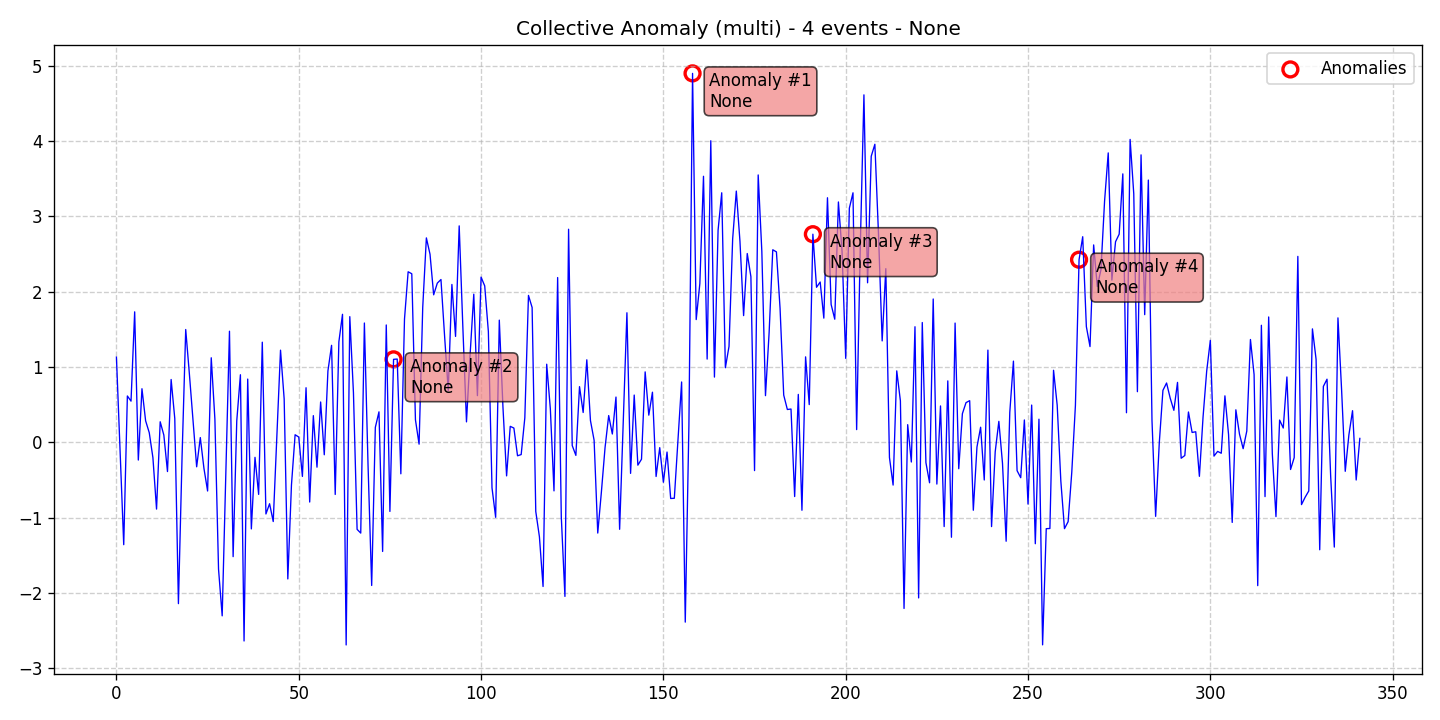

Values plotted in this chart, from the file beside it:
data, stationary, det_lin_up, det_lin_down, det_quad, det_cubic, det_exp, det_damped, stoc_trend, volatility, single_seas, multiple_seas, point_anom_single, point_anom_multi, collect_anom, context_anom, mean_shift, var_shift, trend_shift, date, is_break, is_anomaly, is_multi, location_beginning
1.131, 0, 0, 0, 0, 0, 0, 0, 0, 0, 0, 0, 0, 0, 1, 0, 0, 0, 0, 2020-01-01, 0, 0, 1, 0
-0.1124, 0, 0, 0, 0, 0, 0, 0, 0, 0, 0, 0, 0, 0, 1, 0, 0, 0, 0, 2020-01-02, 0, 0, 1, 0
-1.361, 0, 0, 0, 0, 0, 0, 0, 0, 0, 0, 0, 0, 0, 1, 0, 0, 0, 0, 2020-01-03, 0, 0, 1, 0
0.6149, 0, 0, 0, 0, 0, 0, 0, 0, 0, 0, 0, 0, 0, 1, 0, 0, 0, 0, 2020-01-04, 0, 0, 1, 0
0.5464, 0, 0, 0, 0, 0, 0, 0, 0, 0, 0, 0, 0, 0, 1, 0, 0, 0, 0, 2020-01-05, 0, 0, 1, 0
1.733, 0, 0, 0, 0, 0, 0, 0, 0, 0, 0, 0, 0, 0, 1, 0, 0, 0, 0, 2020-01-06, 0, 0, 1, 0
-0.2364, 0, 0, 0, 0, 0, 0, 0, 0, 0, 0, 0, 0, 0, 1, 0, 0, 0, 0, 2020-01-07, 0, 0, 1, 0
0.7113, 0, 0, 0, 0, 0, 0, 0, 0, 0, 0, 0, 0, 0, 1, 0, 0, 0, 0, 2020-01-08, 0, 0, 1, 0
0.2859, 0, 0, 0, 0, 0, 0, 0, 0, 0, 0, 0, 0, 0, 1, 0, 0, 0, 0, 2020-01-09, 0, 0, 1, 0
0.1272, 0, 0, 0, 0, 0, 0, 0, 0, 0, 0, 0, 0, 0, 1, 0, 0, 0, 0, 2020-01-10, 0, 0, 1, 0
-0.2034, 0, 0, 0, 0, 0, 0, 0, 0, 0, 0, 0, 0, 0, 1, 0, 0, 0, 0, 2020-01-11, 0, 0, 1, 0
-0.8879, 0, 0, 0, 0, 0, 0, 0, 0, 0, 0, 0, 0, 0, 1, 0, 0, 0, 0, 2020-01-12, 0, 0, 1, 0
0.2723, 0, 0, 0, 0, 0, 0, 0, 0, 0, 0, 0, 0, 0, 1, 0, 0, 0, 0, 2020-01-13, 0, 0, 1, 0
0.09552, 0, 0, 0, 0, 0, 0, 0, 0, 0, 0, 0, 0, 0, 1, 0, 0, 0, 0, 2020-01-14, 0, 0, 1, 0
-0.3892, 0, 0, 0, 0, 0, 0, 0, 0, 0, 0, 0, 0, 0, 1, 0, 0, 0, 0, 2020-01-15, 0, 0, 1, 0
0.8338, 0, 0, 0, 0, 0, 0, 0, 0, 0, 0, 0, 0, 0, 1, 0, 0, 0, 0, 2020-01-16, 0, 0, 1, 0
0.3154, 0, 0, 0, 0, 0, 0, 0, 0, 0, 0, 0, 0, 0, 1, 0, 0, 0, 0, 2020-01-17, 0, 0, 1, 0
-2.144, 0, 0, 0, 0, 0, 0, 0, 0, 0, 0, 0, 0, 0, 1, 0, 0, 0, 0, 2020-01-18, 0, 0, 1, 0
-0.188, 0, 0, 0, 0, 0, 0, 0, 0, 0, 0, 0, 0, 0, 1, 0, 0, 0, 0, 2020-01-19, 0, 0, 1, 0
1.498, 0, 0, 0, 0, 0, 0, 0, 0, 0, 0, 0, 0, 0, 1, 0, 0, 0, 0, 2020-01-20, 0, 0, 1, 0
0.9106, 0, 0, 0, 0, 0, 0, 0, 0, 0, 0, 0, 0, 0, 1, 0, 0, 0, 0, 2020-01-21, 0, 0, 1, 0
0.2903, 0, 0, 0, 0, 0, 0, 0, 0, 0, 0, 0, 0, 0, 1, 0, 0, 0, 0, 2020-01-22, 0, 0, 1, 0
-0.3261, 0, 0, 0, 0, 0, 0, 0, 0, 0, 0, 0, 0, 0, 1, 0, 0, 0, 0, 2020-01-23, 0, 0, 1, 0
0.06232, 0, 0, 0, 0, 0, 0, 0, 0, 0, 0, 0, 0, 0, 1, 0, 0, 0, 0, 2020-01-24, 0, 0, 1, 0
-0.3475, 0, 0, 0, 0, 0, 0, 0, 0, 0, 0, 0, 0, 0, 1, 0, 0, 0, 0, 2020-01-25, 0, 0, 1, 0
-0.6475, 0, 0, 0, 0, 0, 0, 0, 0, 0, 0, 0, 0, 0, 1, 0, 0, 0, 0, 2020-01-26, 0, 0, 1, 0
1.122, 0, 0, 0, 0, 0, 0, 0, 0, 0, 0, 0, 0, 0, 1, 0, 0, 0, 0, 2020-01-27, 0, 0, 1, 0
0.3084, 0, 0, 0, 0, 0, 0, 0, 0, 0, 0, 0, 0, 0, 1, 0, 0, 0, 0, 2020-01-28, 0, 0, 1, 0
-1.686, 0, 0, 0, 0, 0, 0, 0, 0, 0, 0, 0, 0, 0, 1, 0, 0, 0, 0, 2020-01-29, 0, 0, 1, 0
-2.306, 0, 0, 0, 0, 0, 0, 0, 0, 0, 0, 0, 0, 0, 1, 0, 0, 0, 0, 2020-01-30, 0, 0, 1, 0
-0.4098, 0, 0, 0, 0, 0, 0, 0, 0, 0, 0, 0, 0, 0, 1, 0, 0, 0, 0, 2020-01-31, 0, 0, 1, 0
1.475, 0, 0, 0, 0, 0, 0, 0, 0, 0, 0, 0, 0, 0, 1, 0, 0, 0, 0, 2020-02-01, 0, 0, 1, 0
-1.52, 0, 0, 0, 0, 0, 0, 0, 0, 0, 0, 0, 0, 0, 1, 0, 0, 0, 0, 2020-02-02, 0, 0, 1, 0
0.2841, 0, 0, 0, 0, 0, 0, 0, 0, 0, 0, 0, 0, 0, 1, 0, 0, 0, 0, 2020-02-03, 0, 0, 1, 0
0.897, 0, 0, 0, 0, 0, 0, 0, 0, 0, 0, 0, 0, 0, 1, 0, 0, 0, 0, 2020-02-04, 0, 0, 1, 0
-2.64, 0, 0, 0, 0, 0, 0, 0, 0, 0, 0, 0, 0, 0, 1, 0, 0, 0, 0, 2020-02-05, 0, 0, 1, 0
0.8395, 0, 0, 0, 0, 0, 0, 0, 0, 0, 0, 0, 0, 0, 1, 0, 0, 0, 0, 2020-02-06, 0, 0, 1, 0
-1.151, 0, 0, 0, 0, 0, 0, 0, 0, 0, 0, 0, 0, 0, 1, 0, 0, 0, 0, 2020-02-07, 0, 0, 1, 0
-0.2003, 0, 0, 0, 0, 0, 0, 0, 0, 0, 0, 0, 0, 0, 1, 0, 0, 0, 0, 2020-02-08, 0, 0, 1, 0
-0.6927, 0, 0, 0, 0, 0, 0, 0, 0, 0, 0, 0, 0, 0, 1, 0, 0, 0, 0, 2020-02-09, 0, 0, 1, 0
1.329, 0, 0, 0, 0, 0, 0, 0, 0, 0, 0, 0, 0, 0, 1, 0, 0, 0, 0, 2020-02-10, 0, 0, 1, 0
-0.9528, 0, 0, 0, 0, 0, 0, 0, 0, 0, 0, 0, 0, 0, 1, 0, 0, 0, 0, 2020-02-11, 0, 0, 1, 0
-0.8168, 0, 0, 0, 0, 0, 0, 0, 0, 0, 0, 0, 0, 0, 1, 0, 0, 0, 0, 2020-02-12, 0, 0, 1, 0
-1.053, 0, 0, 0, 0, 0, 0, 0, 0, 0, 0, 0, 0, 0, 1, 0, 0, 0, 0, 2020-02-13, 0, 0, 1, 0
0.06997, 0, 0, 0, 0, 0, 0, 0, 0, 0, 0, 0, 0, 0, 1, 0, 0, 0, 0, 2020-02-14, 0, 0, 1, 0
1.223, 0, 0, 0, 0, 0, 0, 0, 0, 0, 0, 0, 0, 0, 1, 0, 0, 0, 0, 2020-02-15, 0, 0, 1, 0
0.5751, 0, 0, 0, 0, 0, 0, 0, 0, 0, 0, 0, 0, 0, 1, 0, 0, 0, 0, 2020-02-16, 0, 0, 1, 0
-1.816, 0, 0, 0, 0, 0, 0, 0, 0, 0, 0, 0, 0, 0, 1, 0, 0, 0, 0, 2020-02-17, 0, 0, 1, 0
-0.568, 0, 0, 0, 0, 0, 0, 0, 0, 0, 0, 0, 0, 0, 1, 0, 0, 0, 0, 2020-02-18, 0, 0, 1, 0
0.09985, 0, 0, 0, 0, 0, 0, 0, 0, 0, 0, 0, 0, 0, 1, 0, 0, 0, 0, 2020-02-19, 0, 0, 1, 0
0.06951, 0, 0, 0, 0, 0, 0, 0, 0, 0, 0, 0, 0, 0, 1, 0, 0, 0, 0, 2020-02-20, 0, 0, 1, 0
-0.4537, 0, 0, 0, 0, 0, 0, 0, 0, 0, 0, 0, 0, 0, 1, 0, 0, 0, 0, 2020-02-21, 0, 0, 1, 0
0.7244, 0, 0, 0, 0, 0, 0, 0, 0, 0, 0, 0, 0, 0, 1, 0, 0, 0, 0, 2020-02-22, 0, 0, 1, 0
-0.7941, 0, 0, 0, 0, 0, 0, 0, 0, 0, 0, 0, 0, 0, 1, 0, 0, 0, 0, 2020-02-23, 0, 0, 1, 0
0.3536, 0, 0, 0, 0, 0, 0, 0, 0, 0, 0, 0, 0, 0, 1, 0, 0, 0, 0, 2020-02-24, 0, 0, 1, 0
-0.3311, 0, 0, 0, 0, 0, 0, 0, 0, 0, 0, 0, 0, 0, 1, 0, 0, 0, 0, 2020-02-25, 0, 0, 1, 0
0.5351, 0, 0, 0, 0, 0, 0, 0, 0, 0, 0, 0, 0, 0, 1, 0, 0, 0, 0, 2020-02-26, 0, 0, 1, 0
-0.1661, 0, 0, 0, 0, 0, 0, 0, 0, 0, 0, 0, 0, 0, 1, 0, 0, 0, 0, 2020-02-27, 0, 0, 1, 0
0.9472, 0, 0, 0, 0, 0, 0, 0, 0, 0, 0, 0, 0, 0, 1, 0, 0, 0, 0, 2020-02-28, 0, 0, 1, 0
1.288, 0, 0, 0, 0, 0, 0, 0, 0, 0, 0, 0, 0, 0, 1, 0, 0, 0, 0, 2020-02-29, 0, 0, 1, 0
... 282 more rows
